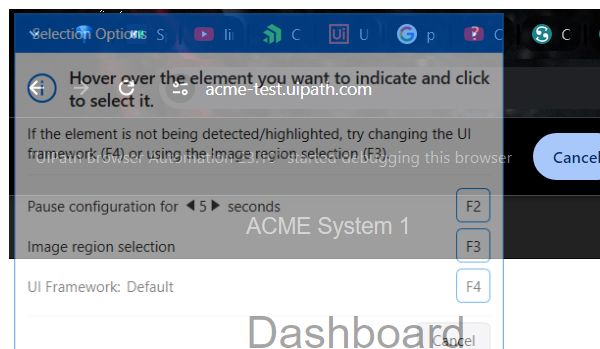
Task: Robotic Enterprise Framework
Workflow: System1_NavigateTo_WIDetails

Step 1: Attach Browser - System 1 Dashboard (chrome.exe)

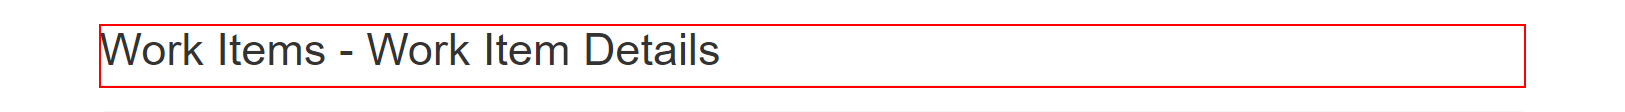
Step 2: find the heading in window 'ACME System 1 - Work Items' (chrome.exe)
